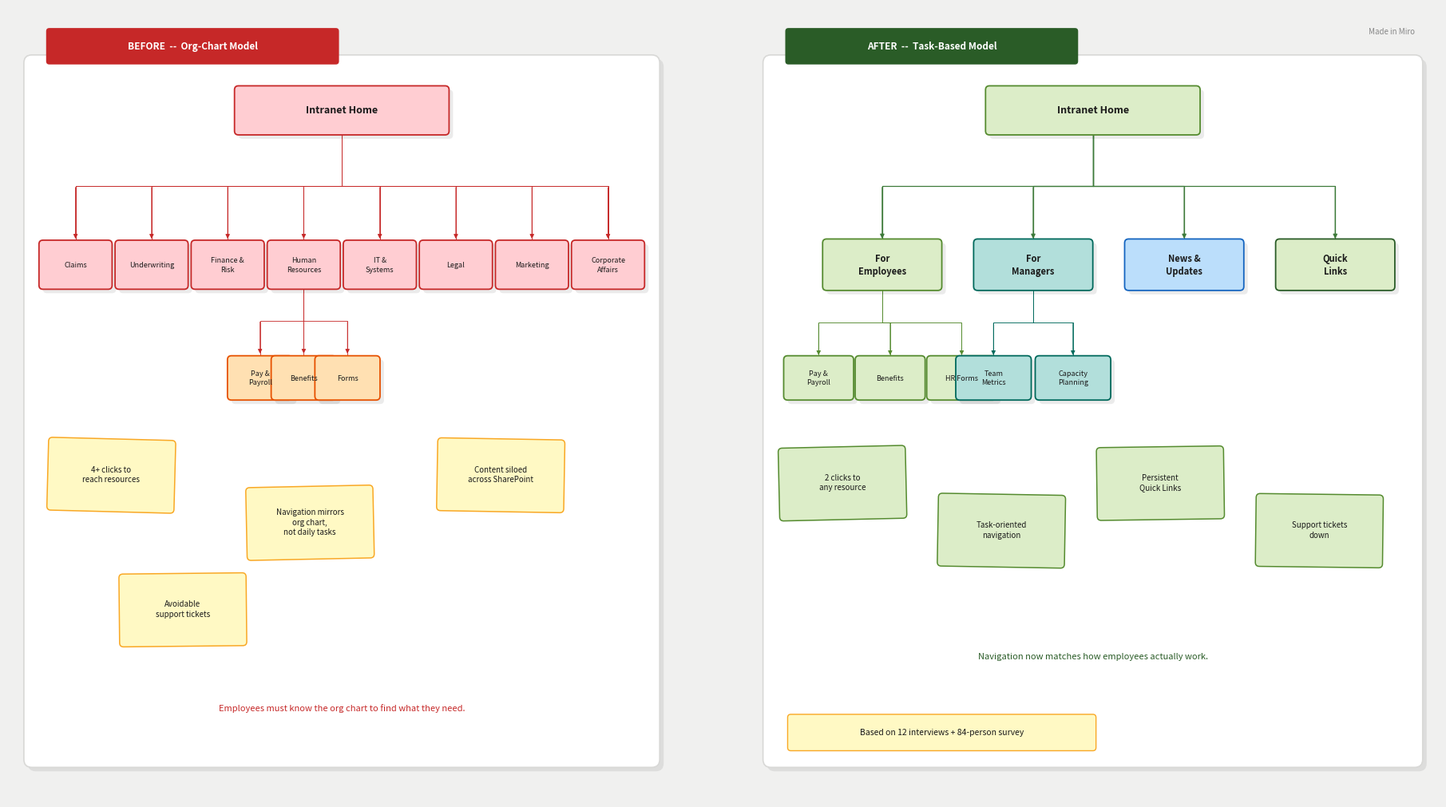

Reproduce this figure in Python. (Note: this script raises an exception after producing the figure.)
#!/usr/bin/env python3
"""
Nationwide case study visuals — Miro board aesthetic (fixed)
"""
import matplotlib
matplotlib.use('Agg')
import matplotlib.pyplot as plt
from matplotlib.patches import FancyBboxPatch
import numpy as np
import os

IMG_DIR = "/Users/katrinab/ktrnab.github.io/assets/images/work"

# Miro palette
CANVAS    = "#F0F0EF"
WHITE     = "#FFFFFF"
FBD       = "#D8D8D6"   # frame border

S_YELLOW  = "#FFF9C4";  S_YELLOW_D= "#F9A825"
S_GREEN   = "#DCEDC8";  S_GREEN_D = "#558B2F"
S_BLUE    = "#BBDEFB";  S_BLUE_D  = "#1565C0"
S_RED     = "#FFCDD2";  S_RED_D   = "#C62828"
S_ORANGE  = "#FFE0B2";  S_ORANGE_D= "#E65100"
S_PURPLE  = "#E1BEE7";  S_PURPLE_D= "#6A1B9A"
S_TEAL    = "#B2DFDB";  S_TEAL_D  = "#00695C"
S_GRAY    = "#ECEFF1";  S_GRAY_D  = "#37474F"

G_DARK = "#2A5C27"; G_MID = "#3D7A39"; G_LIGHT = "#CAE896"
T_DARK = "#1A1A1A"; T_MID = "#444444"; T_MUTED = "#888888"

plt.rcParams.update({"font.family": "sans-serif"})


def txt(ax, x, y, s, size=8.5, color=T_DARK, weight="normal",
        ha="center", va="center", style="normal", zorder=20, wrap=False):
    ax.text(x, y, s, fontsize=size, color=color, fontweight=weight,
            ha=ha, va=va, style=style, zorder=zorder, linespacing=1.35)


def card(ax, x, y, w, h, fc=WHITE, ec=FBD, lw=1.2, r=0.06, zorder=5, shadow=True):
    if shadow:
        ax.add_patch(FancyBboxPatch((x+0.05, y-0.05), w, h,
            boxstyle=f"round,pad={r}", facecolor="#00000014",
            edgecolor="none", zorder=zorder-1))
    ax.add_patch(FancyBboxPatch((x, y), w, h,
        boxstyle=f"round,pad={r}", facecolor=fc,
        edgecolor=ec, linewidth=lw, zorder=zorder))


def frame(ax, x, y, w, h, title, tc=G_DARK, zorder=2):
    card(ax, x, y, w, h, WHITE, FBD, 1.2, 0.1, zorder)
    tw = max(len(title)*0.115 + 0.5, 1.2)
    ax.add_patch(FancyBboxPatch((x+0.22, y+h+0.02), tw, 0.38,
        boxstyle="round,pad=0.04", facecolor=tc,
        edgecolor="none", zorder=zorder+1))
    txt(ax, x+0.22+tw/2, y+h+0.21, title, 8.5, WHITE, "bold", zorder=zorder+2)


def elbow(ax, x1, y1, x2, y2, color=T_MUTED, lw=1.0, zorder=4):
    mid_y = (y1+y2)/2
    ax.plot([x1,x1,x2,x2],[y1,mid_y,mid_y,y2],
            color=color,lw=lw,zorder=zorder,
            solid_capstyle="round",solid_joinstyle="round")
    ax.annotate("",xy=(x2,y2),xytext=(x2,mid_y+0.01),
        arrowprops=dict(arrowstyle="-|>",color=color,lw=lw,mutation_scale=8))


def hline_arrow(ax, x1, y, x2, color=T_MUTED, lw=1.0, zorder=4):
    ax.annotate("",xy=(x2,y),xytext=(x1,y),
        arrowprops=dict(arrowstyle="-|>",color=color,lw=lw,mutation_scale=9))


def sticky_node(ax, x, y, w, h, text, fc, ec, size=8, weight="bold", zorder=6):
    card(ax, x-w/2, y-h/2, w, h, fc, ec, 1.3, 0.05, zorder)
    txt(ax, x, y, text, size, T_DARK, weight, zorder=zorder+2)


def miro_tag(ax, x, y):
    txt(ax, x, y, "Made in Miro", 7, T_MUTED, style="italic", ha="right", zorder=20)


# ════════════════════════════════════════════════════════════════════════════
# 1. IA BEFORE & AFTER
# ════════════════════════════════════════════════════════════════════════════
fig, ax = plt.subplots(figsize=(18, 10))
fig.patch.set_facecolor(CANVAS); ax.set_facecolor(CANVAS); ax.axis("off")
ax.set_xlim(0, 18); ax.set_ylim(0, 10)
miro_tag(ax, 17.7, 9.7)

# BEFORE frame
frame(ax, 0.3, 0.5, 7.8, 8.8, "BEFORE  --  Org-Chart Model", S_RED_D, zorder=2)

# Root node
sticky_node(ax, 4.2, 8.7, 2.6, 0.52, "Intranet Home", S_RED, S_RED_D, 9)

depts = ["Claims","Underwriting","Finance &\nRisk","Human\nResources",
         "IT &\nSystems","Legal","Marketing","Corporate\nAffairs"]
xs = np.linspace(0.85, 7.55, 8)
for name, x in zip(depts, xs):
    elbow(ax, 4.2, 8.44, x, 7.05, S_RED_D, 0.7)
    sticky_node(ax, x, 6.75, 0.82, 0.52, name, S_RED, S_RED_D, 6.5, weight="normal")

hr_x = xs[3]
for name, sx in [("Pay &\nPayroll", hr_x-0.55), ("Benefits", hr_x), ("Forms", hr_x+0.55)]:
    elbow(ax, hr_x, 6.49, sx, 5.6, S_RED_D, 0.6)
    sticky_node(ax, sx, 5.32, 0.72, 0.46, name, S_ORANGE, S_ORANGE_D, 6.5, weight="normal")

# Pain point stickies
pain = [
    ("4+ clicks to\nreach resources", 1.3, 4.1, -1.5),
    ("Navigation mirrors\norg chart,\nnot daily tasks", 3.8, 3.5, 1.2),
    ("Content siloed\nacross SharePoint", 6.2, 4.1, -1.0),
    ("Avoidable\nsupport tickets", 2.2, 2.4, 0.6),
]
for text, x, y, rot in pain:
    from matplotlib.transforms import Affine2D
    p = FancyBboxPatch((x-0.75, y-0.42), 1.5, 0.82,
        boxstyle="round,pad=0.05", facecolor=S_YELLOW,
        edgecolor=S_YELLOW_D, linewidth=1.1, zorder=6)
    t = Affine2D().rotate_deg_around(x, y, rot) + ax.transData
    p.set_transform(t); ax.add_patch(p)
    txt(ax, x, y, text, 7, T_DARK, zorder=7)

txt(ax, 4.2, 1.15, "Employees must know the org chart to find what they need.",
    8, S_RED_D, style="italic", zorder=8)

# AFTER frame
frame(ax, 9.6, 0.5, 8.1, 8.8, "AFTER  --  Task-Based Model", G_DARK, zorder=2)

sticky_node(ax, 13.65, 8.7, 2.6, 0.52, "Intranet Home", S_GREEN, S_GREEN_D, 9)

l1 = [("For\nEmployees",11.0,S_GREEN,S_GREEN_D),
      ("For\nManagers",12.9,S_TEAL,S_TEAL_D),
      ("News &\nUpdates",14.8,S_BLUE,S_BLUE_D),
      ("Quick\nLinks",16.7,S_GREEN,G_DARK)]
for name, x, fc, ec in l1:
    elbow(ax, 13.65, 8.44, x, 7.05, G_MID, 0.9)
    sticky_node(ax, x, 6.75, 1.4, 0.55, name, fc, ec, 8)

for name, ex in [("Pay &\nPayroll",10.2),("Benefits",11.1),("HR Forms",12.0)]:
    elbow(ax, 11.0, 6.47, ex, 5.58, S_GREEN_D, 0.65)
    sticky_node(ax, ex, 5.32, 0.78, 0.46, name, S_GREEN, S_GREEN_D, 6.5, weight="normal")

for name, mx in [("Team\nMetrics",12.4),("Capacity\nPlanning",13.4)]:
    elbow(ax, 12.9, 6.47, mx, 5.58, S_TEAL_D, 0.65)
    sticky_node(ax, mx, 5.32, 0.85, 0.46, name, S_TEAL, S_TEAL_D, 6.5, weight="normal")

# Outcome stickies
outcomes = [
    ("2 clicks to\nany resource", 10.5, 4.0, 1.3),
    ("Task-oriented\nnavigation", 12.5, 3.4, -1.0),
    ("Persistent\nQuick Links", 14.5, 4.0, 0.8),
    ("Support tickets\ndown", 16.5, 3.4, -0.7),
]
for text, x, y, rot in outcomes:
    p = FancyBboxPatch((x-0.75, y-0.42), 1.5, 0.82,
        boxstyle="round,pad=0.05", facecolor=S_GREEN,
        edgecolor=S_GREEN_D, linewidth=1.1, zorder=6)
    t = Affine2D().rotate_deg_around(x, y, rot) + ax.transData
    p.set_transform(t); ax.add_patch(p)
    txt(ax, x, y, text, 7, T_DARK, zorder=7)

txt(ax, 13.65, 1.8, "Navigation now matches how employees actually work.",
    8, G_DARK, style="italic", zorder=8)

# Research tag
card(ax, 9.85, 0.65, 3.8, 0.38, S_YELLOW, S_YELLOW_D, 1, 0.04, zorder=6, shadow=False)
txt(ax, 11.75, 0.84, "Based on 12 interviews + 84-person survey",
    7.5, T_DARK, zorder=7)

plt.tight_layout(pad=0.3)
plt.savefig(f"{IMG_DIR}/nationwide-ia-before-after.png", dpi=160,
            bbox_inches="tight", facecolor=CANVAS)
plt.close(); print("v IA before/after saved")


# ════════════════════════════════════════════════════════════════════════════
# 2. USER JOURNEY MAP
# ════════════════════════════════════════════════════════════════════════════
fig2, ax2 = plt.subplots(figsize=(18, 8))
fig2.patch.set_facecolor(CANVAS); ax2.set_facecolor(CANVAS); ax2.axis("off")
ax2.set_xlim(0, 18); ax2.set_ylim(0, 8)
miro_tag(ax2, 17.7, 7.75)

frame(ax2, 0.3, 0.3, 17.4, 7.2, "Employee Journey Map  --  Finding HR Benefits", G_DARK)

ax2.plot([0.3,17.7],[3.95,3.95], color=FBD, lw=1.2, zorder=5)

# Lane label tabs
card(ax2, 0.48, 4.1, 1.5, 2.8, S_RED, S_RED_D, 1, 0, zorder=5, shadow=False)
txt(ax2, 1.23, 5.6, "BEFORE", 9, S_RED_D, "bold", zorder=6)
txt(ax2, 1.23, 5.22, "Org-chart\nmodel", 7.5, S_RED_D, zorder=6)

card(ax2, 0.48, 0.5, 1.5, 3.2, S_GREEN, S_GREEN_D, 1, 0, zorder=5, shadow=False)
txt(ax2, 1.23, 2.1, "AFTER", 9, S_GREEN_D, "bold", zorder=6)
txt(ax2, 1.23, 1.72, "Task-based\nmodel", 7.5, S_GREEN_D, zorder=6)

# BEFORE steps
before = [
    (3.0,  5.5, "Homepage",       "Start",              S_GRAY,   S_GRAY_D,   "Neutral"),
    (5.3,  5.5, "Human\nResources","Wrong dept?",       S_ORANGE, S_ORANGE_D, "Unsure"),
    (7.6,  5.5, "HR Sub-page",    "Still searching...", S_ORANGE, S_ORANGE_D, "Frustrated"),
    (9.9,  5.5, "Benefits Home",  "Found it? Maybe.",   S_ORANGE, S_ORANGE_D, "Confused"),
    (12.2, 5.5, "Dead End",       "Wrong page.",        S_RED,    S_RED_D,    "Annoyed"),
    (14.5, 5.5, "IT Ticket",      "Gave up.",           S_RED,    S_RED_D,    "Defeated"),
]
for i,(x,y,title,sub,fc,ec,mood) in enumerate(before):
    card(ax2, x-0.88, y-0.45, 1.76, 0.9, fc, ec, 1.5, 0.05, 7)
    txt(ax2, x, y+0.12, title, 8.5, T_DARK, "bold", zorder=9)
    txt(ax2, x, y-0.2, sub, 7, T_MUTED, zorder=9)
    txt(ax2, x, y+0.58, mood, 6.5, ec, style="italic", zorder=9)
    if i < len(before)-1:
        hline_arrow(ax2, x+0.88, y, before[i+1][0]-0.88, S_RED_D, 1.2)
        mx = (x+before[i+1][0])/2
        txt(ax2, mx, y+0.2, f"click {i+1}", 6.5, S_RED_D, style="italic", zorder=9)

# Phase labels
phases = ["Discovery","Navigation","Search","Confusion","Failure","Escalation"]
for (x,y,*_), ph in zip(before, phases):
    txt(ax2, x, 6.72, ph, 7, T_MUTED, style="italic", zorder=9)

# AFTER steps
after = [
    (3.0, 2.2, "Homepage",      "Start",       S_GRAY,  S_GRAY_D,  "Neutral"),
    (6.2, 2.2, "For Employees", "Right path.", S_GREEN, S_GREEN_D, "Confident"),
    (9.4, 2.2, "HR & Benefits", "Found it.",  S_GREEN, G_DARK,    "Success"),
]
for i,(x,y,title,sub,fc,ec,mood) in enumerate(after):
    card(ax2, x-0.95, y-0.45, 1.9, 0.9, fc, ec, 1.8, 0.05, 7)
    txt(ax2, x, y+0.12, title, 9, T_DARK, "bold", zorder=9)
    txt(ax2, x, y-0.2, sub, 7.5, T_MUTED, zorder=9)
    txt(ax2, x, y+0.58, mood, 6.5, ec, style="italic", zorder=9)
    if i < len(after)-1:
        hline_arrow(ax2, x+0.95, y, after[i+1][0]-0.95, G_MID, 1.6)
        mx = (x+after[i+1][0])/2
        txt(ax2, mx, y+0.2, f"click {i+1}", 7, G_MID, style="italic", zorder=9)

# Result callout
card(ax2, 11.2, 1.35, 5.8, 1.6, S_GREEN, S_GREEN_D, 1.8, 0.08, 7)
txt(ax2, 14.1, 2.42, "2 clicks vs 4+", 14, G_DARK, "bold", zorder=9)
txt(ax2, 14.1, 2.0, "No dead ends  ·  No support ticket", 9, G_DARK, zorder=9)
txt(ax2, 14.1, 1.65, "Navigation aligned to employee workflows", 8, T_MUTED, style="italic", zorder=9)

plt.tight_layout(pad=0.3)
plt.savefig(f"{IMG_DIR}/nationwide-journey.png", dpi=160,
            bbox_inches="tight", facecolor=CANVAS)
plt.close(); print("v Journey map saved")


# ════════════════════════════════════════════════════════════════════════════
# 3. EDITORIAL CALENDAR
# ════════════════════════════════════════════════════════════════════════════
TYPE_CFG = {
    "Email Newsletter":  (S_GREEN,  S_GREEN_D,  "E"),
    "Intranet Post":     (S_BLUE,   S_BLUE_D,   "I"),
    "Manager Briefing":  (S_PURPLE, S_PURPLE_D, "M"),
    "Town Hall":         (S_ORANGE, S_ORANGE_D, "T"),
    "Survey":            (S_TEAL,   S_TEAL_D,   "S"),
    "Policy Update":     (S_GRAY,   S_GRAY_D,   "P"),
}
channels = list(TYPE_CFG.keys())
weeks = ["Week 1  ·  Mar 1-7","Week 2  ·  Mar 8-14",
         "Week 3  ·  Mar 15-21","Week 4  ·  Mar 22-31"]

fig3, ax3 = plt.subplots(figsize=(18, 10))
fig3.patch.set_facecolor(CANVAS); ax3.set_facecolor(CANVAS); ax3.axis("off")
ax3.set_xlim(0, 18); ax3.set_ylim(0, 10)
miro_tag(ax3, 17.7, 9.75)

frame(ax3, 0.3, 0.3, 17.4, 9.2,
      "Internal Comms -- Editorial Content Calendar  *  March 2018", G_DARK)

# Dark header strip
ax3.add_patch(FancyBboxPatch((0.3, 8.65), 17.4, 0.65,
    boxstyle="square,pad=0", facecolor=G_DARK, edgecolor="none", zorder=5))
txt(ax3, 1.0, 9.0, "Nationwide Insurance  *  Q1 Planning View", 9, G_LIGHT,
    ha="left", zorder=6)
txt(ax3, 17.5, 9.0, "March 2018", 14, G_LIGHT, "bold", ha="right", zorder=6)

label_w = 2.3
col_start = label_w + 0.6
col_w = (17.1 - col_start) / 4
row_h = 1.18
header_y = 8.52

# Week headers
for i, week in enumerate(weeks):
    cx = col_start + i*col_w
    bg = WHITE if i % 2 == 0 else "#F5F5F3"
    ax3.add_patch(FancyBboxPatch((cx+0.04, header_y-0.34), col_w-0.08, 0.34,
        boxstyle="square,pad=0", facecolor=bg,
        edgecolor=FBD, lw=0.6, zorder=5))
    txt(ax3, cx+col_w/2, header_y-0.17, week, 7.5, T_MUTED, "bold", zorder=6)

ax3.add_patch(FancyBboxPatch((0.48, header_y-0.34), label_w, 0.34,
    boxstyle="square,pad=0", facecolor=WHITE, edgecolor=FBD, lw=0.6, zorder=5))
txt(ax3, 0.48+label_w/2, header_y-0.17, "Channel", 7.5, T_MUTED, "bold", zorder=6)

# Rows
for r, ch in enumerate(channels):
    fc, ec, letter = TYPE_CFG[ch]
    y_top = header_y - 0.34 - r*row_h
    y_mid = y_top - row_h/2
    row_bg = WHITE if r % 2 == 0 else "#FAFAF8"

    ax3.add_patch(FancyBboxPatch((0.48, y_top-row_h), 17.12, row_h,
        boxstyle="square,pad=0", facecolor=row_bg,
        edgecolor=FBD, lw=0.4, zorder=4))

    # Channel dot + label
    ax3.add_patch(plt.Circle((0.76, y_mid), 0.13, color=ec, zorder=6))
    txt(ax3, 0.76, y_mid, letter, 7.5, WHITE, "bold", zorder=7)
    txt(ax3, 1.0, y_mid, ch, 8.5, T_DARK, "600", ha="left", zorder=6)

    for i in range(4):
        cx = col_start + i*col_w
        col_bg = WHITE if i % 2 == 0 else "#F5F5F3"
        ax3.add_patch(FancyBboxPatch((cx+0.04, y_top-row_h),
            col_w-0.08, row_h,
            boxstyle="square,pad=0", facecolor=col_bg,
            edgecolor=FBD, lw=0.3, zorder=4))

# Content blocks
blocks = [
    (0,0,1,"Welcome Back:\nQ1 Kick-Off"),
    (0,1,1,"Benefits\nEnrolment Reminder"),
    (0,2,1,"Town Hall\nRecap"),
    (0,3,1,"March\nWrap-Up"),
    (1,0,1,"IT System\nUpdate Notice"),
    (1,1,2,"New HR Policy:\nRemote Work"),
    (1,3,1,"Q2 Planning\nResources Live"),
    (2,0,1,"Q1 OKR\nAlignment Brief"),
    (2,2,2,"Performance\nReview Guidance"),
    (3,1,2,"All-Hands\nTown Hall"),
    (4,0,2,"Intranet UX\nSurvey Launch"),
    (4,3,1,"Survey Close\n& Results"),
    (5,1,1,"Data Privacy\nPolicy Update"),
    (5,3,1,"Updated\nTravel Policy"),
]
for ch_i, wk_i, span, title in blocks:
    ch = channels[ch_i]
    fc, ec, _ = TYPE_CFG[ch]
    y_top = header_y - 0.34 - ch_i*row_h
    y_mid = y_top - row_h/2
    x0 = col_start + wk_i*col_w + 0.12
    bw = col_w*span - 0.24
    bh = row_h*0.68
    by = y_mid - bh/2

    # Shadow + card
    ax3.add_patch(FancyBboxPatch((x0+0.04, by-0.04), bw, bh,
        boxstyle="round,pad=0.04", facecolor="#00000011",
        edgecolor="none", zorder=7))
    ax3.add_patch(FancyBboxPatch((x0, by), bw, bh,
        boxstyle="round,pad=0.04", facecolor=fc,
        edgecolor=ec, linewidth=1.3, zorder=8))
    # Top strip
    ax3.add_patch(FancyBboxPatch((x0, by+bh-0.09), bw, 0.1,
        boxstyle="square,pad=0", facecolor=ec,
        edgecolor="none", zorder=9))
    txt(ax3, x0+bw/2, y_mid, title, 7.5, T_DARK, "600", zorder=10)

# Legend
lx = 0.6; ly = 0.6
txt(ax3, lx, ly, "Content type:", 7.5, T_MUTED, ha="left", zorder=6)
lx += 1.1
for ch, (fc, ec, letter) in TYPE_CFG.items():
    short = ch.split(" ")[0]
    ax3.add_patch(FancyBboxPatch((lx, ly-0.14), 0.26, 0.28,
        boxstyle="round,pad=0.03", facecolor=fc,
        edgecolor=ec, lw=1.1, zorder=7))
    txt(ax3, lx+0.13, ly, letter, 7.5, ec, "bold", zorder=8)
    txt(ax3, lx+0.34, ly, short, 7.5, T_MID, ha="left", zorder=8)
    lx += 1.35

plt.tight_layout(pad=0)
plt.savefig(f"{IMG_DIR}/nationwide-calendar-v2.png", dpi=160,
            bbox_inches="tight", facecolor=CANVAS)
plt.close(); print("v Calendar saved")


# ════════════════════════════════════════════════════════════════════════════
# 4. QUICK LINKS PANEL
# ════════════════════════════════════════════════════════════════════════════
fig4, ax4 = plt.subplots(figsize=(16, 9))
fig4.patch.set_facecolor(CANVAS); ax4.set_facecolor(CANVAS); ax4.axis("off")
ax4.set_xlim(0, 16); ax4.set_ylim(0, 9)
miro_tag(ax4, 15.7, 8.75)

frame(ax4, 0.3, 0.3, 15.4, 8.1, "Quick Links -- Persistent Navigation Panel", G_DARK)

# Description sticky
card(ax4, 0.65, 7.05, 14.7, 0.72, S_YELLOW, S_YELLOW_D, 1.3, 0.06, 6, shadow=False)
txt(ax4, 8.0, 7.62, "Available on every page of the intranet  --  Reduces depth-to-resource from 4 clicks to 2",
    10, T_DARK, "bold", zorder=8)
txt(ax4, 8.0, 7.24, "Items ordered by click frequency from a 3-month analytics audit",
    8.5, T_MID, zorder=8)

links = [
    ("$",  "Pay & Payroll",   "View payslips / Tax docs",     S_GREEN,  S_GREEN_D,  847),
    ("H",  "Benefits",        "Health / Dental / Wellness",   S_BLUE,   S_BLUE_D,   612),
    ("#",  "HR Forms",        "Requests / Leave / Policies",  S_PURPLE, S_PURPLE_D, 491),
    ("@",  "IT Help Desk",    "Raise a ticket / FAQs",        S_ORANGE, S_ORANGE_D, 388),
    ("T",  "Staff Directory", "Search by name or team",       S_TEAL,   S_TEAL_D,   275),
    ("[]", "Room Booking",    "Reserve a meeting space",      S_YELLOW, S_YELLOW_D, 244),
    (">",  "Learning Hub",    "Courses / Certifications",     S_GREEN,  S_GREEN_D,  198),
    ("*",  "Policy Library",  "Compliance / Travel / Expenses",S_GRAY,  S_GRAY_D,   156),
]

cw, ch_h = 3.3, 2.15
sx, sy = 0.7, 6.7
gx, gy = 3.65, 2.4

for i, (icon, name, sub, fc, ec, uses) in enumerate(links):
    col = i % 4; row = i // 4
    cx = sx + col*gx; cy = sy - row*gy

    # Card
    card(ax4, cx, cy-ch_h, cw, ch_h, WHITE, FBD, 1.2, 0.08, 6)

    # Top colour strip
    ax4.add_patch(FancyBboxPatch((cx, cy-0.17), cw, 0.18,
        boxstyle="square,pad=0", facecolor=ec, edgecolor="none", zorder=7))

    # Icon circle
    ax4.add_patch(plt.Circle((cx+0.5, cy-0.72), 0.28,
        color=fc, zorder=8))
    txt(ax4, cx+0.5, cy-0.72, icon, 11, ec, "bold", zorder=9)

    # Rank badge
    ax4.add_patch(plt.Circle((cx+cw-0.22, cy-0.28), 0.18,
        color=G_DARK, zorder=8))
    txt(ax4, cx+cw-0.22, cy-0.28, str(i+1), 7.5, WHITE, "bold", zorder=9)

    # Name and subtitle
    txt(ax4, cx+0.95, cy-0.58, name, 9.5, T_DARK, "bold", ha="left", zorder=9)
    txt(ax4, cx+0.95, cy-0.94, sub, 7.5, T_MUTED, ha="left", zorder=9)

    # Divider
    ax4.plot([cx+0.18, cx+cw-0.18], [cy-1.35, cy-1.35],
             color=FBD, lw=0.8, zorder=7)

    # Uses badge
    card(ax4, cx+0.18, cy-ch_h+0.12, cw-0.36, 0.38, fc, "none", 0, 0.04, 8, shadow=False)
    txt(ax4, cx+cw/2, cy-ch_h+0.31,
        f"{uses:,} clicks / month", 7.5, ec, "bold", zorder=9)

plt.tight_layout(pad=0)
plt.savefig(f"{IMG_DIR}/nationwide-quicklinks.png", dpi=160,
            bbox_inches="tight", facecolor=CANVAS)
plt.close(); print("v Quick Links saved")

print("\nAll Miro-style visuals done.")
